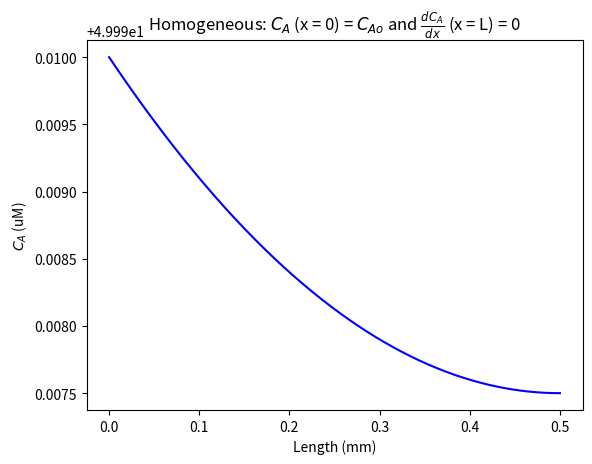

The script that saved this image:
#Metabolite A diffuses within a cell and undergoes an enzymatic transformation
#We are assuming cartesian coordinates for this problem

#Importing the requisite libraries
import numpy as np
from scipy.integrate import odeint
from scipy.optimize import fmin
import matplotlib.pyplot as plt

#Parameter values (these have been arbitrarily selected)
#TO CHANGE

# DA = 6e-3 #mm2/hr
# vmax = 6 #uM/hr
# KM = 45 #uM
L = 0.5 #mm
CAo = 50 #uM

#Let's define the system of ODEs
#The solution array is S = [C, Q] where dCdx = Q

def bvp(S, x):
    dCdx = S[1]
    dQdx = 0.02
    dSdx = [dCdx, dQdx]
    return dSdx

x = np.linspace(0,L,1000)

#Let's code the shooting method
#We know the value of CA at x = 0 
#We also know the value of Q at x = L (finite condition)
#We do not know anything about CA at x = L or Q at x = 0
#We will guess a value for Q at x = 0, solve the ODEs 
#We will then gauge the accuracy of the solution by comparing the value of Q at x = L

def shooting(Q_guess):
    S0 = Q_guess
    S = odeint(bvp, S0, x)
    Q_numerical = S[:,1]
    size = np.size(Q_numerical)-1 
    sol = abs(Q_numerical[size]) #dCA/dx @ x = L is 0
    return sol

#Running the optimization
guess = -10
guess_array = [CAo, guess]
Q_ini_correct = fmin(shooting, guess_array, xtol=1e-8) #some random guess

#Resolving the ODE with the correct initial value of Q
S_ini = [CAo,Q_ini_correct[1]]
S_correct = odeint(bvp, S_ini, x)
C_correct = S_correct[:,0]

#Plotting the result
plt.plot(x, C_correct, "b")
plt.xlabel("Length (mm)")
plt.ylabel('$C_A$ (uM)')
plt.title('Homogeneous: $C_A$ (x = 0) = $C_{Ao}$ and ' r'$\frac{dC_A}{dx}$ ' '(x = L) = 0')
plt.show()

